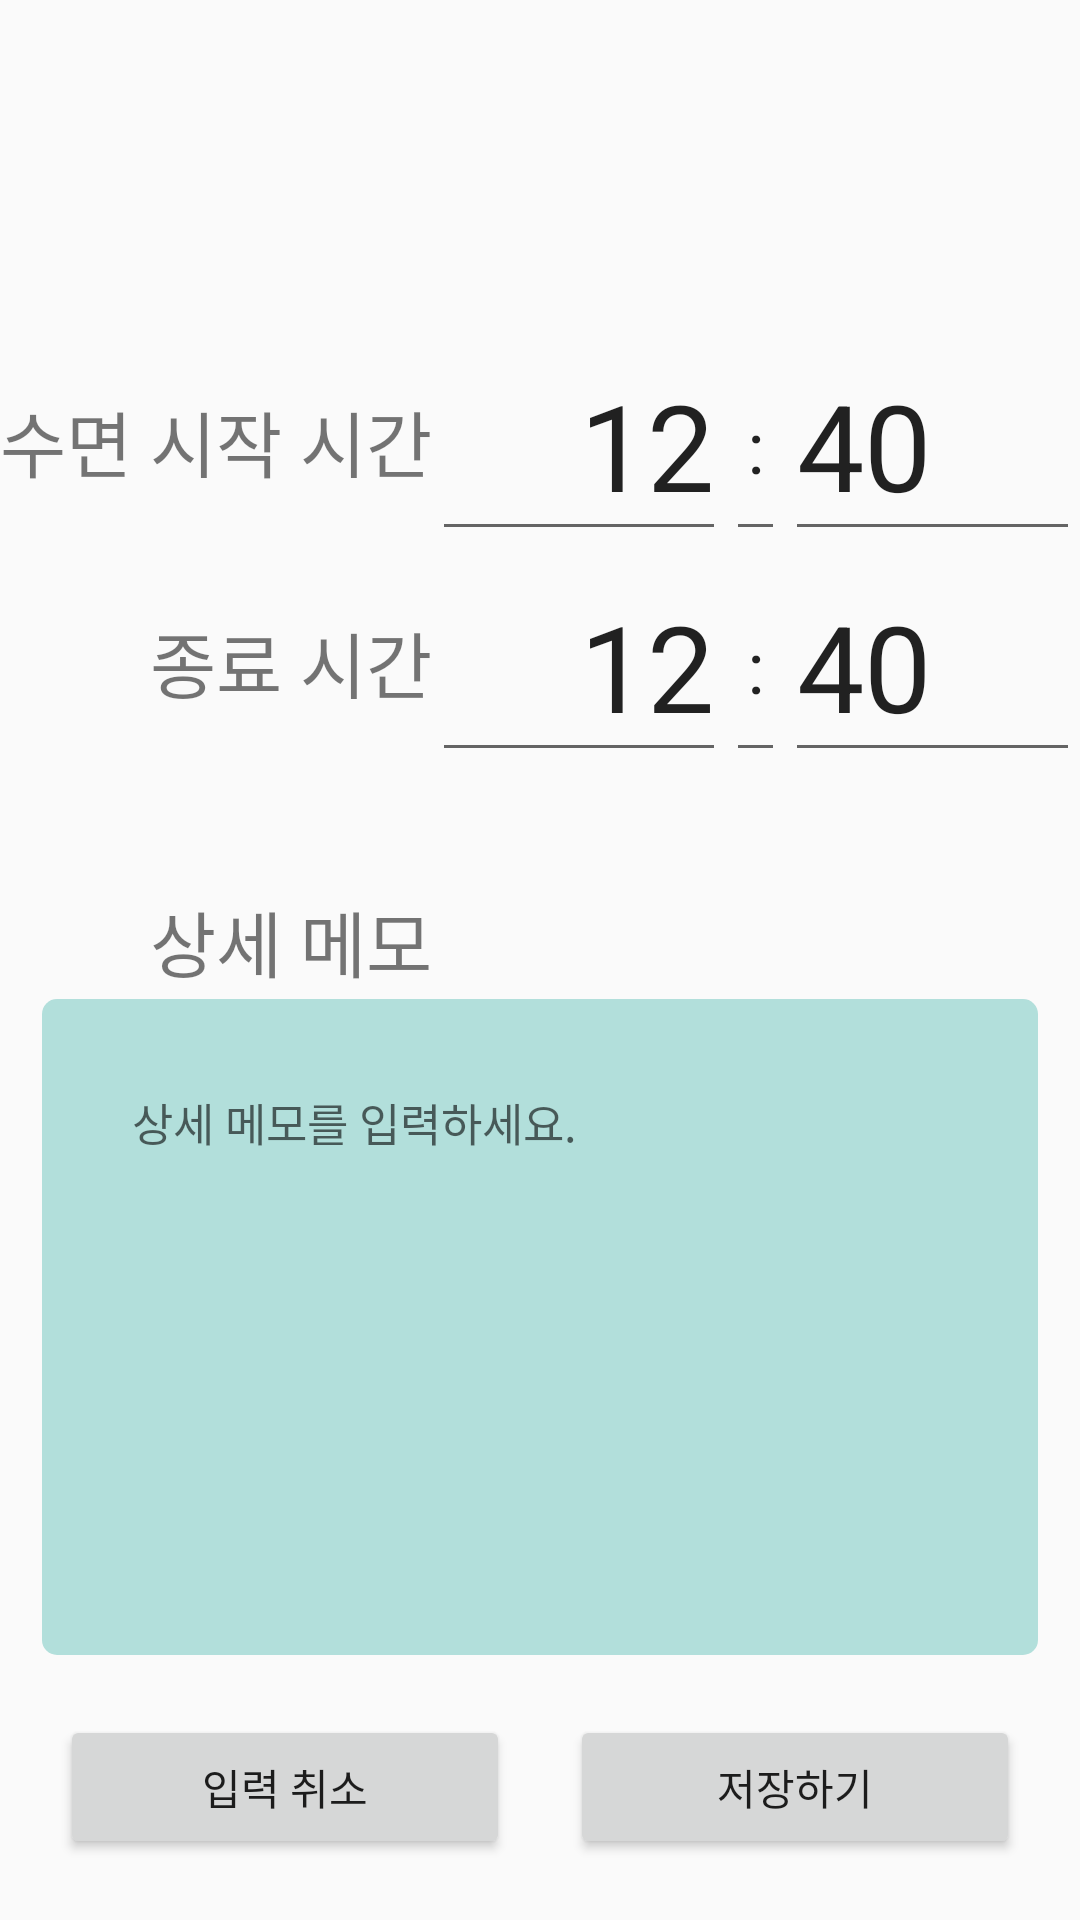

Write the Android layout XML for this screen, with the resource values it uses.
<!-- AndroidManifest.xml: application theme AppTheme -->
<!-- res/layout/sleep_detail.xml -->
<?xml version="1.0" encoding="utf-8"?>
<LinearLayout xmlns:android="http://schemas.android.com/apk/res/android"
    android:orientation="vertical" android:layout_width="match_parent"
    android:layout_height="match_parent">


    <LinearLayout
        android:layout_width="match_parent"
        android:layout_height="0dp"
        android:layout_weight="1"
        android:orientation="horizontal">


    </LinearLayout>


    <LinearLayout
        android:orientation="horizontal"
        android:layout_width="match_parent"
        android:layout_height="0dp"
        android:layout_weight="2">


        <LinearLayout
            android:orientation="vertical"
            android:layout_width="0dp"
            android:layout_height="match_parent"
            android:layout_weight="2">

            <TextView
                android:layout_width="match_parent"
                android:layout_height="0dp"
                android:text="수면 시작 시간"
                android:id="@+id/textView30"
                android:layout_weight="1"
                android:gravity="center_vertical|right"
                android:textSize="24dp" />

            <TextView
                android:layout_width="match_parent"
                android:layout_height="0dp"
                android:text="종료 시간"
                android:id="@+id/textView28"
                android:layout_weight="1"
                android:gravity="center_vertical|right"
                android:textSize="24dp" />

            <TextView
                android:layout_width="match_parent"
                android:layout_height="0dp"
                android:text="상세 메모"
                android:id="@+id/textView31"
                android:layout_weight="1"
                android:gravity="bottom|right"
                android:textSize="24dp" />

        </LinearLayout>

        <LinearLayout
            android:orientation="vertical"
            android:layout_width="0dp"
            android:layout_height="match_parent"
            android:layout_weight="3">

            <LinearLayout
                android:layout_width="match_parent"
                android:layout_height="0dp"
                android:layout_weight="1"
                android:orientation="horizontal" >

                <EditText
                    android:layout_width="0dp"
                    android:layout_height="match_parent"
                    android:inputType="time"
                    android:ems="10"
                    android:id="@+id/editText11"
                    android:layout_weight="1"
                    android:text="12"
                    android:gravity="center_vertical|right"
                    android:textSize="40dp" />

                <EditText
                    android:layout_width="0dp"
                    android:layout_height="match_parent"
                    android:inputType="time"
                    android:ems="10"
                    android:id="@+id/editText15"
                    android:layout_weight="0.2"
                    android:text=":"
                    android:textSize="24dp"
                    android:gravity="center_vertical|center_horizontal" />

                <EditText
                    android:layout_width="0dp"
                    android:layout_height="match_parent"
                    android:inputType="time"
                    android:ems="10"
                    android:id="@+id/editText16"
                    android:layout_weight="1"
                    android:textSize="40dp"
                    android:gravity="center_vertical|left"
                    android:text="40" />
            </LinearLayout>

            <LinearLayout
                android:layout_width="match_parent"
                android:layout_height="0dp"
                android:layout_weight="1"
                android:orientation="horizontal" >

                <EditText
                    android:layout_width="0dp"
                    android:layout_height="match_parent"
                    android:inputType="time"
                    android:ems="10"
                    android:id="@+id/editText17"
                    android:layout_weight="1"
                    android:text="12"
                    android:gravity="center_vertical|right"
                    android:textSize="40dp" />

                <EditText
                    android:layout_width="0dp"
                    android:layout_height="match_parent"
                    android:inputType="time"
                    android:ems="10"
                    android:id="@+id/editText18"
                    android:layout_weight="0.2"
                    android:text=":"
                    android:textSize="24dp"
                    android:gravity="center_vertical|center_horizontal" />

                <EditText
                    android:layout_width="0dp"
                    android:layout_height="match_parent"
                    android:inputType="time"
                    android:ems="10"
                    android:id="@+id/editText19"
                    android:layout_weight="1"
                    android:textSize="40dp"
                    android:gravity="center_vertical|left"
                    android:text="40" />
            </LinearLayout>

            <TextView
                android:layout_width="match_parent"
                android:layout_height="0dp"
                android:id="@+id/textView33"
                android:layout_weight="1"
                android:textSize="24dp" />

        </LinearLayout>

    </LinearLayout>

    <LinearLayout
        android:orientation="vertical"
        android:layout_width="match_parent"
        android:layout_height="0dp"
        android:layout_weight="2" >

        <EditText
            android:layout_width="match_parent"
            android:layout_height="match_parent"
            android:id="@+id/memo"
            android:layout_gravity="center_horizontal"
            android:padding="30dp"
            android:textSize="15dp"
            android:background="@drawable/memo_round"
            android:layout_marginLeft="14dp"
            android:layout_marginRight="14dp"
            android:layout_marginTop="2dp"
            android:gravity="top"
            android:hint="@string/memo_hint"/>
    </LinearLayout>

    <LinearLayout
        android:orientation="horizontal"
        android:layout_width="match_parent"
        android:layout_height="0dp"
        android:layout_weight="0.8">

        <Button
            android:layout_width="wrap_content"
            android:layout_height="wrap_content"
            android:text="입력 취소"
            android:id="@+id/cancel_btn"
            android:layout_gravity="center_vertical"
            android:layout_weight="1"
            android:layout_marginLeft="20dp"
            android:layout_marginRight="20dp" />

        <Button
            android:layout_width="wrap_content"
            android:layout_height="wrap_content"
            android:text="저장하기"
            android:id="@+id/save_btn"
            android:layout_gravity="center_vertical"
            android:layout_weight="1"
            android:layout_marginRight="20dp" />
    </LinearLayout>

</LinearLayout>
<!-- resources referenced by this layout -->
<resources>
  <!-- drawable memo_round (drawable) -->
  <?xml version="1.0" encoding="utf-8"?>
  <shape xmlns:android="http://schemas.android.com/apk/res/android">
      <solid android:color="#b2dfdb" />
      <corners android:radius="5dp" />
  </shape>
  <string name="memo_hint">상세 메모를 입력하세요.</string>
  <style name="AppTheme" parent="Theme.AppCompat.Light.NoActionBar">
          
  
          <item name="colorPrimaryDark">#4DB6ac</item>
          <item name="colorPrimary">#4DB6ac</item>
  
          <item name="android:windowNoTitle">true</item>
          <item name="windowActionBar">false</item>
          <item name="drawerArrowStyle">@style/DrawerArrowStyle</item>
      </style>
  <style name="DrawerArrowStyle" parent="Widget.AppCompat.DrawerArrowToggle">
          <item name="spinBars">true</item>
          <item name="color">@android:color/white</item>
      </style>
</resources>
